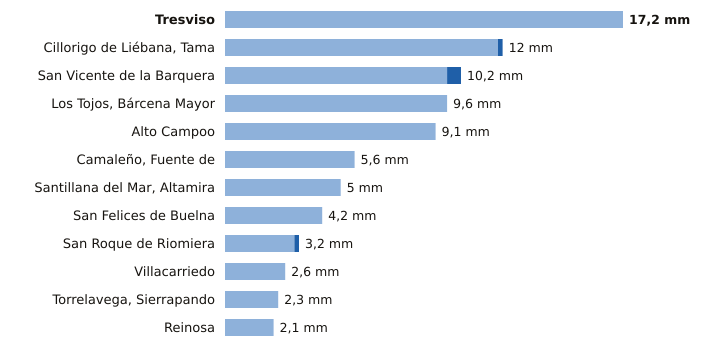

Data behind this chart, as committed beside it:
estacion, provincia, indicativo, mm_6_dias_anteriores, mm_hoy, mm_7_dias, horas_de_hoy
Tresviso, Cantabria, 1176A, 17.2, 0.0, 17.2, 9
Cillorigo de Liébana, Tama, Cantabria, 1174I, 11.8, 0.2, 12.0, 9
San Vicente de la Barquera, Cantabria, 1159, 9.6, 0.6, 10.2, 10
Los Tojos, Bárcena Mayor, Cantabria, 1135C, 9.6, 0.0, 9.6, 10
Alto Campoo, Cantabria, 9001S, 9.1, 0.0, 9.1, 9
Camaleño, Fuente de, Cantabria, 1167B, 5.6, 0.0, 5.6, 10
Santillana del Mar, Altamira, Cantabria, 1740, 5.0, 0.0, 5.0, 9
San Felices de Buelna, Cantabria, 1152C, 4.2, 0.0, 4.2, 9
San Roque de Riomiera, Cantabria, 1103X, 3.0, 0.2, 3.2, 9
Villacarriedo, Cantabria, 1124E, 2.6, 0.0, 2.6, 10
Torrelavega, Sierrapando, Cantabria, 1154H, 2.3, 0.0, 2.3, 10
Reinosa, Cantabria, 9001D, 2.1, 0.0, 2.1, 9
